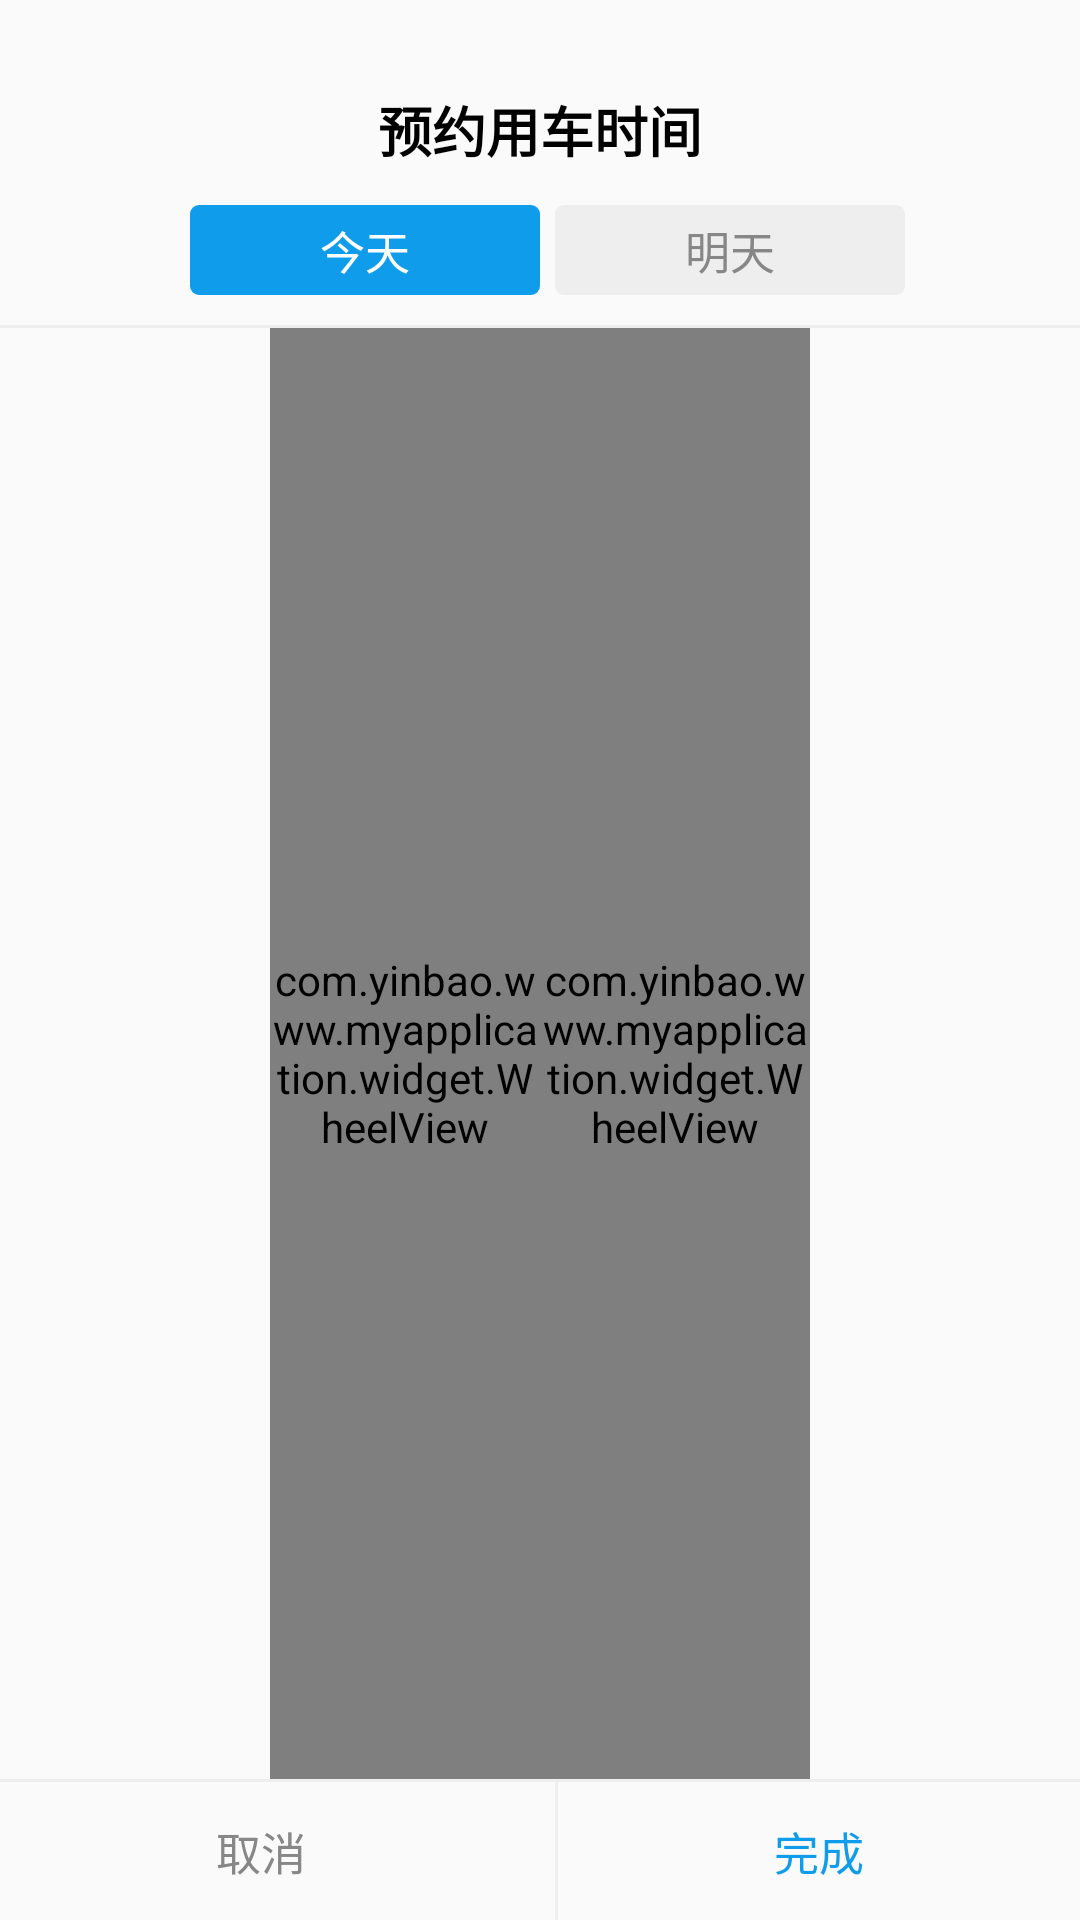

Write the Android layout XML for this screen, with the resource values it uses.
<!-- AndroidManifest.xml: application theme Theme.AppCompat.Light.NoActionBar -->
<!-- res/layout/layout_date_selection_dialog.xml -->
<?xml version="1.0" encoding="utf-8"?>
<LinearLayout xmlns:android="http://schemas.android.com/apk/res/android"
    xmlns:app="http://schemas.android.com/apk/res-auto"
    android:layout_width="@dimen/dp_274"
    android:layout_height="@dimen/dp_400"
    android:background="@drawable/bg_write_3"
    android:orientation="vertical">

    <TextView
        android:layout_width="wrap_content"
        android:layout_height="wrap_content"
        android:layout_gravity="center_horizontal"
        android:layout_marginTop="@dimen/dp_30"
        android:text="预约用车时间"
        android:textColor="#000000"
        android:textSize="@dimen/sp_18"
        android:textStyle="bold" />


    <LinearLayout
        android:layout_width="match_parent"
        android:layout_height="wrap_content"
        android:layout_marginTop="@dimen/dp_12">

        <LinearLayout
            android:layout_width="match_parent"
            android:layout_height="wrap_content"
            android:layout_marginBottom="10dp"
            android:orientation="horizontal">

            <View
                android:layout_width="0dp"
                android:layout_height="1dp"
                android:layout_weight="1" />

            <TextView
                android:id="@+id/tv_today"
                android:layout_width="0dp"
                android:layout_height="@dimen/dp_30"
                android:layout_marginLeft="@dimen/dp_5"
                android:layout_weight="2"
                android:background="@drawable/bg_sleect_press"
                android:gravity="center"
                android:text="今天"
                android:textColor="#ffffff"
                android:textSize="@dimen/sp_15" />

            <TextView
                android:id="@+id/tv_tomorrow"
                android:layout_width="0dp"
                android:layout_height="@dimen/dp_30"
                android:layout_marginLeft="@dimen/dp_5"
                android:layout_weight="2"
                android:background="@drawable/bg_normal"
                android:gravity="center"
                android:text="明天"
                android:textColor="#878787"
                android:textSize="@dimen/sp_15" />

            <View
                android:layout_width="0dp"
                android:layout_height="1dp"
                android:layout_weight="1" />
        </LinearLayout>
    </LinearLayout>


    <LinearLayout
        android:visibility="gone"
        android:layout_width="match_parent"
        android:layout_height="wrap_content"
        android:layout_marginTop="15dp"
        android:gravity="center"
        android:orientation="horizontal">
        <TextView
            android:id="@+id/tv_hour"
            android:layout_width="wrap_content"
            android:layout_height="wrap_content"
            android:textColor="#0f9ceb"
            android:textSize="23sp" />

        <TextView
            android:layout_width="wrap_content"
            android:layout_height="wrap_content"
            android:text=" ："
            android:textColor="#0f9ceb"
            android:textSize="23sp" />

        <TextView
            android:id="@+id/tv_min"
            android:layout_width="wrap_content"
            android:layout_height="wrap_content"
            android:textColor="#0f9ceb"
            android:textSize="23sp" />

    </LinearLayout>


    <View
        android:layout_width="match_parent"
        android:layout_height="1dp"
        android:background="#eeeeee" />

    <LinearLayout
        android:layout_width="match_parent"
        android:layout_height="0dp"
        android:layout_marginTop="@dimen/dp_10"
        android:layout_weight="1"
        android:orientation="horizontal">

        <View
            android:layout_width="0dp"
            android:layout_height="1dp"
            android:layout_weight="1" />

        <com.yinbao.www.myapplication.widget.WheelView
            android:id="@+id/month"
            android:layout_width="0dp"
            android:layout_height="match_parent"
            android:layout_weight="1"
            app:isCyclic="true"
            app:itemNumber="7"
            app:lineColor="#33000000"
            app:maskHeight="@dimen/dp_22"
            app:noEmpty="true"
            app:normalTextColor="#878787"
            app:normalTextSize="@dimen/sp_18"
            app:selectedTextColor="#0186fd"
            app:selectedTextSize="@dimen/sp_18"
            app:unitHeight="@dimen/dp_28" />

        <com.yinbao.www.myapplication.widget.WheelView
            android:id="@+id/day"
            android:layout_width="0dp"
            android:layout_height="match_parent"
            android:layout_weight="1"
            app:isCyclic="true"
            app:itemNumber="7"
            app:lineColor="#33000000"
            app:maskHeight="@dimen/dp_22"
            app:noEmpty="true"
            app:normalTextColor="#878787"
            app:normalTextSize="@dimen/sp_18"
            app:selectedTextColor="#0186fd"
            app:selectedTextSize="@dimen/sp_18"
            app:unitHeight="@dimen/dp_28" />

        <View
            android:layout_width="0dp"
            android:layout_height="1dp"
            android:layout_weight="1" />
    </LinearLayout>


    <View
        android:layout_width="match_parent"
        android:layout_height="1dp"
        android:background="#eeeeee" />



    <LinearLayout
        android:layout_width="match_parent"
        android:layout_height="wrap_content"
        android:orientation="horizontal">

        <TextView
            android:id="@+id/staff_birthday_selection_cancel"
            android:layout_width="0dp"
            android:layout_height="@dimen/dp_46"
            android:layout_marginRight="@dimen/dp_11"
            android:layout_weight="1"
            android:gravity="center"
            android:text="取消"
            android:textColor="#878787"
            android:textSize="15sp" />

        <View
            android:background="#eeeeee"
            android:layout_width="1dp"
            android:layout_height="@dimen/dp_46"/>

        <TextView
            android:id="@+id/staff_birthday_selection_confrim"
            android:layout_width="0dp"
            android:layout_height="46dp"
            android:layout_weight="1"
            android:gravity="center"
            android:text="完成"
            android:textColor="#0f9ceb"
            android:textSize="15sp" />
    </LinearLayout>

</LinearLayout>
<!-- resources referenced by this layout -->
<resources>
  <dimen name="dp_11">11dp</dimen>
  <dimen name="dp_12">12dp</dimen>
  <dimen name="dp_22">22dp</dimen>
  <dimen name="dp_274">274dp</dimen>
  <dimen name="dp_28">28dp</dimen>
  <dimen name="dp_30">30dp</dimen>
  <dimen name="dp_400">400dp</dimen>
  <dimen name="dp_46">46dp</dimen>
  <dimen name="dp_5">5dp</dimen>
  <dimen name="sp_15">15sp</dimen>
  <dimen name="sp_18">18sp</dimen>
  <!-- drawable bg_normal (drawable) -->
  <?xml version="1.0" encoding="utf-8"?>
  <shape xmlns:android="http://schemas.android.com/apk/res/android"
      android:shape="rectangle"
      >
  
      <corners android:radius="3dp"/>
  
      <solid android:color="#eeeeee"/>
  
  </shape>
  <!-- drawable bg_sleect_press (drawable) -->
  <?xml version="1.0" encoding="utf-8"?>
  <shape xmlns:android="http://schemas.android.com/apk/res/android"
      android:shape="rectangle">
  
      <corners android:radius="3dp"/>
  
      <solid android:color="#0f9ceb"/>
  
  </shape>
</resources>
